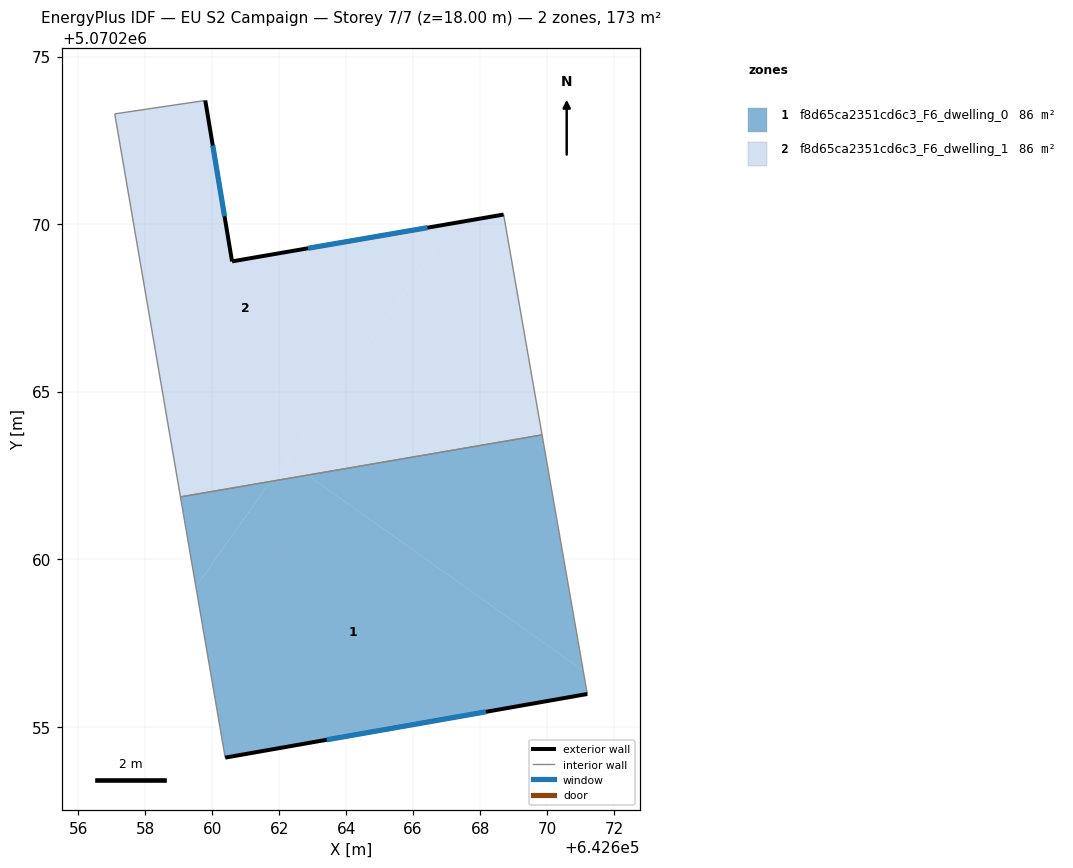
=== STOREY PLAN SPEC (per zone: floor XY polygon, exterior-wall plan segments, windows/doors) ===
zone 1: f8d65ca2351cd6c3_F6_dwelling_0  (86.3 m²)
  floor: (642671.08, 5070256.67) (642671.20, 5070255.97) (642660.39, 5070254.08) (642659.52, 5070259.18) (642661.74, 5070262.32) (642662.85, 5070262.51)
  floor: (642669.85, 5070263.71) (642671.08, 5070256.67) (642662.85, 5070262.51)
  floor: (642661.74, 5070262.32) (642659.52, 5070259.18) (642659.06, 5070261.86)
  exterior wall: (642660.39, 5070254.08) – (642671.20, 5070255.97)  [11.0 m]
    window: (642663.42, 5070254.61) – (642668.17, 5070255.44)  [6.4 m²]
  interior walls: 3
zone 2: f8d65ca2351cd6c3_F6_dwelling_1  (86.3 m²)
  floor: (642668.70, 5070270.29) (642669.85, 5070263.71) (642662.85, 5070262.51) (642662.20, 5070262.97) (642667.22, 5070270.03)
  floor: (642667.22, 5070270.03) (642661.74, 5070262.32) (642659.06, 5070261.86) (642657.09, 5070273.29) (642659.80, 5070273.69) (642660.60, 5070268.89)
  floor: (642662.85, 5070262.51) (642661.74, 5070262.32) (642662.20, 5070262.97)
  exterior wall: (642660.60, 5070268.89) – (642659.80, 5070273.69)  [4.9 m]
    window: (642660.37, 5070270.23) – (642660.02, 5070272.35)  [2.8 m²]
  exterior wall: (642668.70, 5070270.29) – (642660.60, 5070268.89)  [8.2 m]
    window: (642666.43, 5070269.89) – (642662.87, 5070269.28)  [4.8 m²]
  interior walls: 4

=== DERIVED (storey summary) ===
Building: EU S2 Campaign
Storey: 7 of 7  (floor level z = 18.00 m)
Storey gross floor area: 172.6 m²
Zones on this storey: 2
  - f8d65ca2351cd6c3_F6_dwelling_0: floor 86.3 m²; exterior wall 11.0 m (32.9 m²); 1 window(s) 6.4 m²; WWR 19.3%
  - f8d65ca2351cd6c3_F6_dwelling_1: floor 86.3 m²; exterior wall 13.1 m (39.3 m²); 2 window(s) 7.6 m²; WWR 19.3%
Zone adjacency (shared interzone walls):
  - f8d65ca2351cd6c3_F6_dwelling_0 ↔ f8d65ca2351cd6c3_F6_dwelling_1